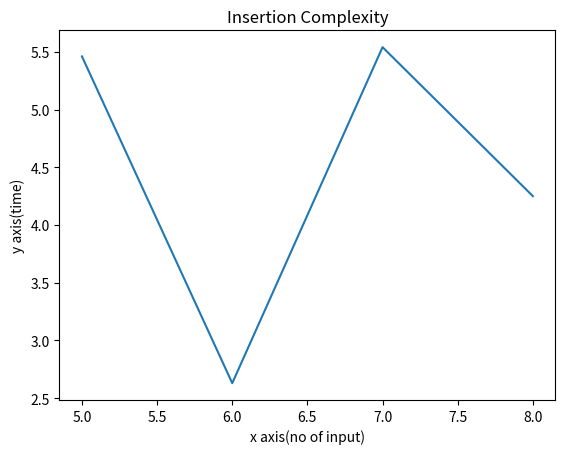

Source code (Python):
import time
start=time.perf_counter()

def insertionSort(array):
    for i in range(1, len(array)):
        key = array[i]
        j = i - 1

        while j >= 0 and key < array[j]:
            array[j + 1] = array[j]
            j = j - 1

        # Place key at after the element just smaller than it.
        array[j + 1] = key

arr = [9, 5, 1, 4, 3]
insertionSort(arr)
print('Sorted Array in Ascending Order:')
print(arr)
end=time.perf_counter()
print("the time is:",end-start)

# Install matplotlib using "pip install matplotlib"
# Plot graph

import matplotlib.pyplot as plt
import numpy as np
x = [5, 6, 7, 8]

y = [5.46, 2.63, 5.54, 4.25]


plt.plot(x, y)
plt.xlabel('x axis(no of input)')
plt.ylabel('y axis(time)')
plt.title('Insertion Complexity')
plt.show()